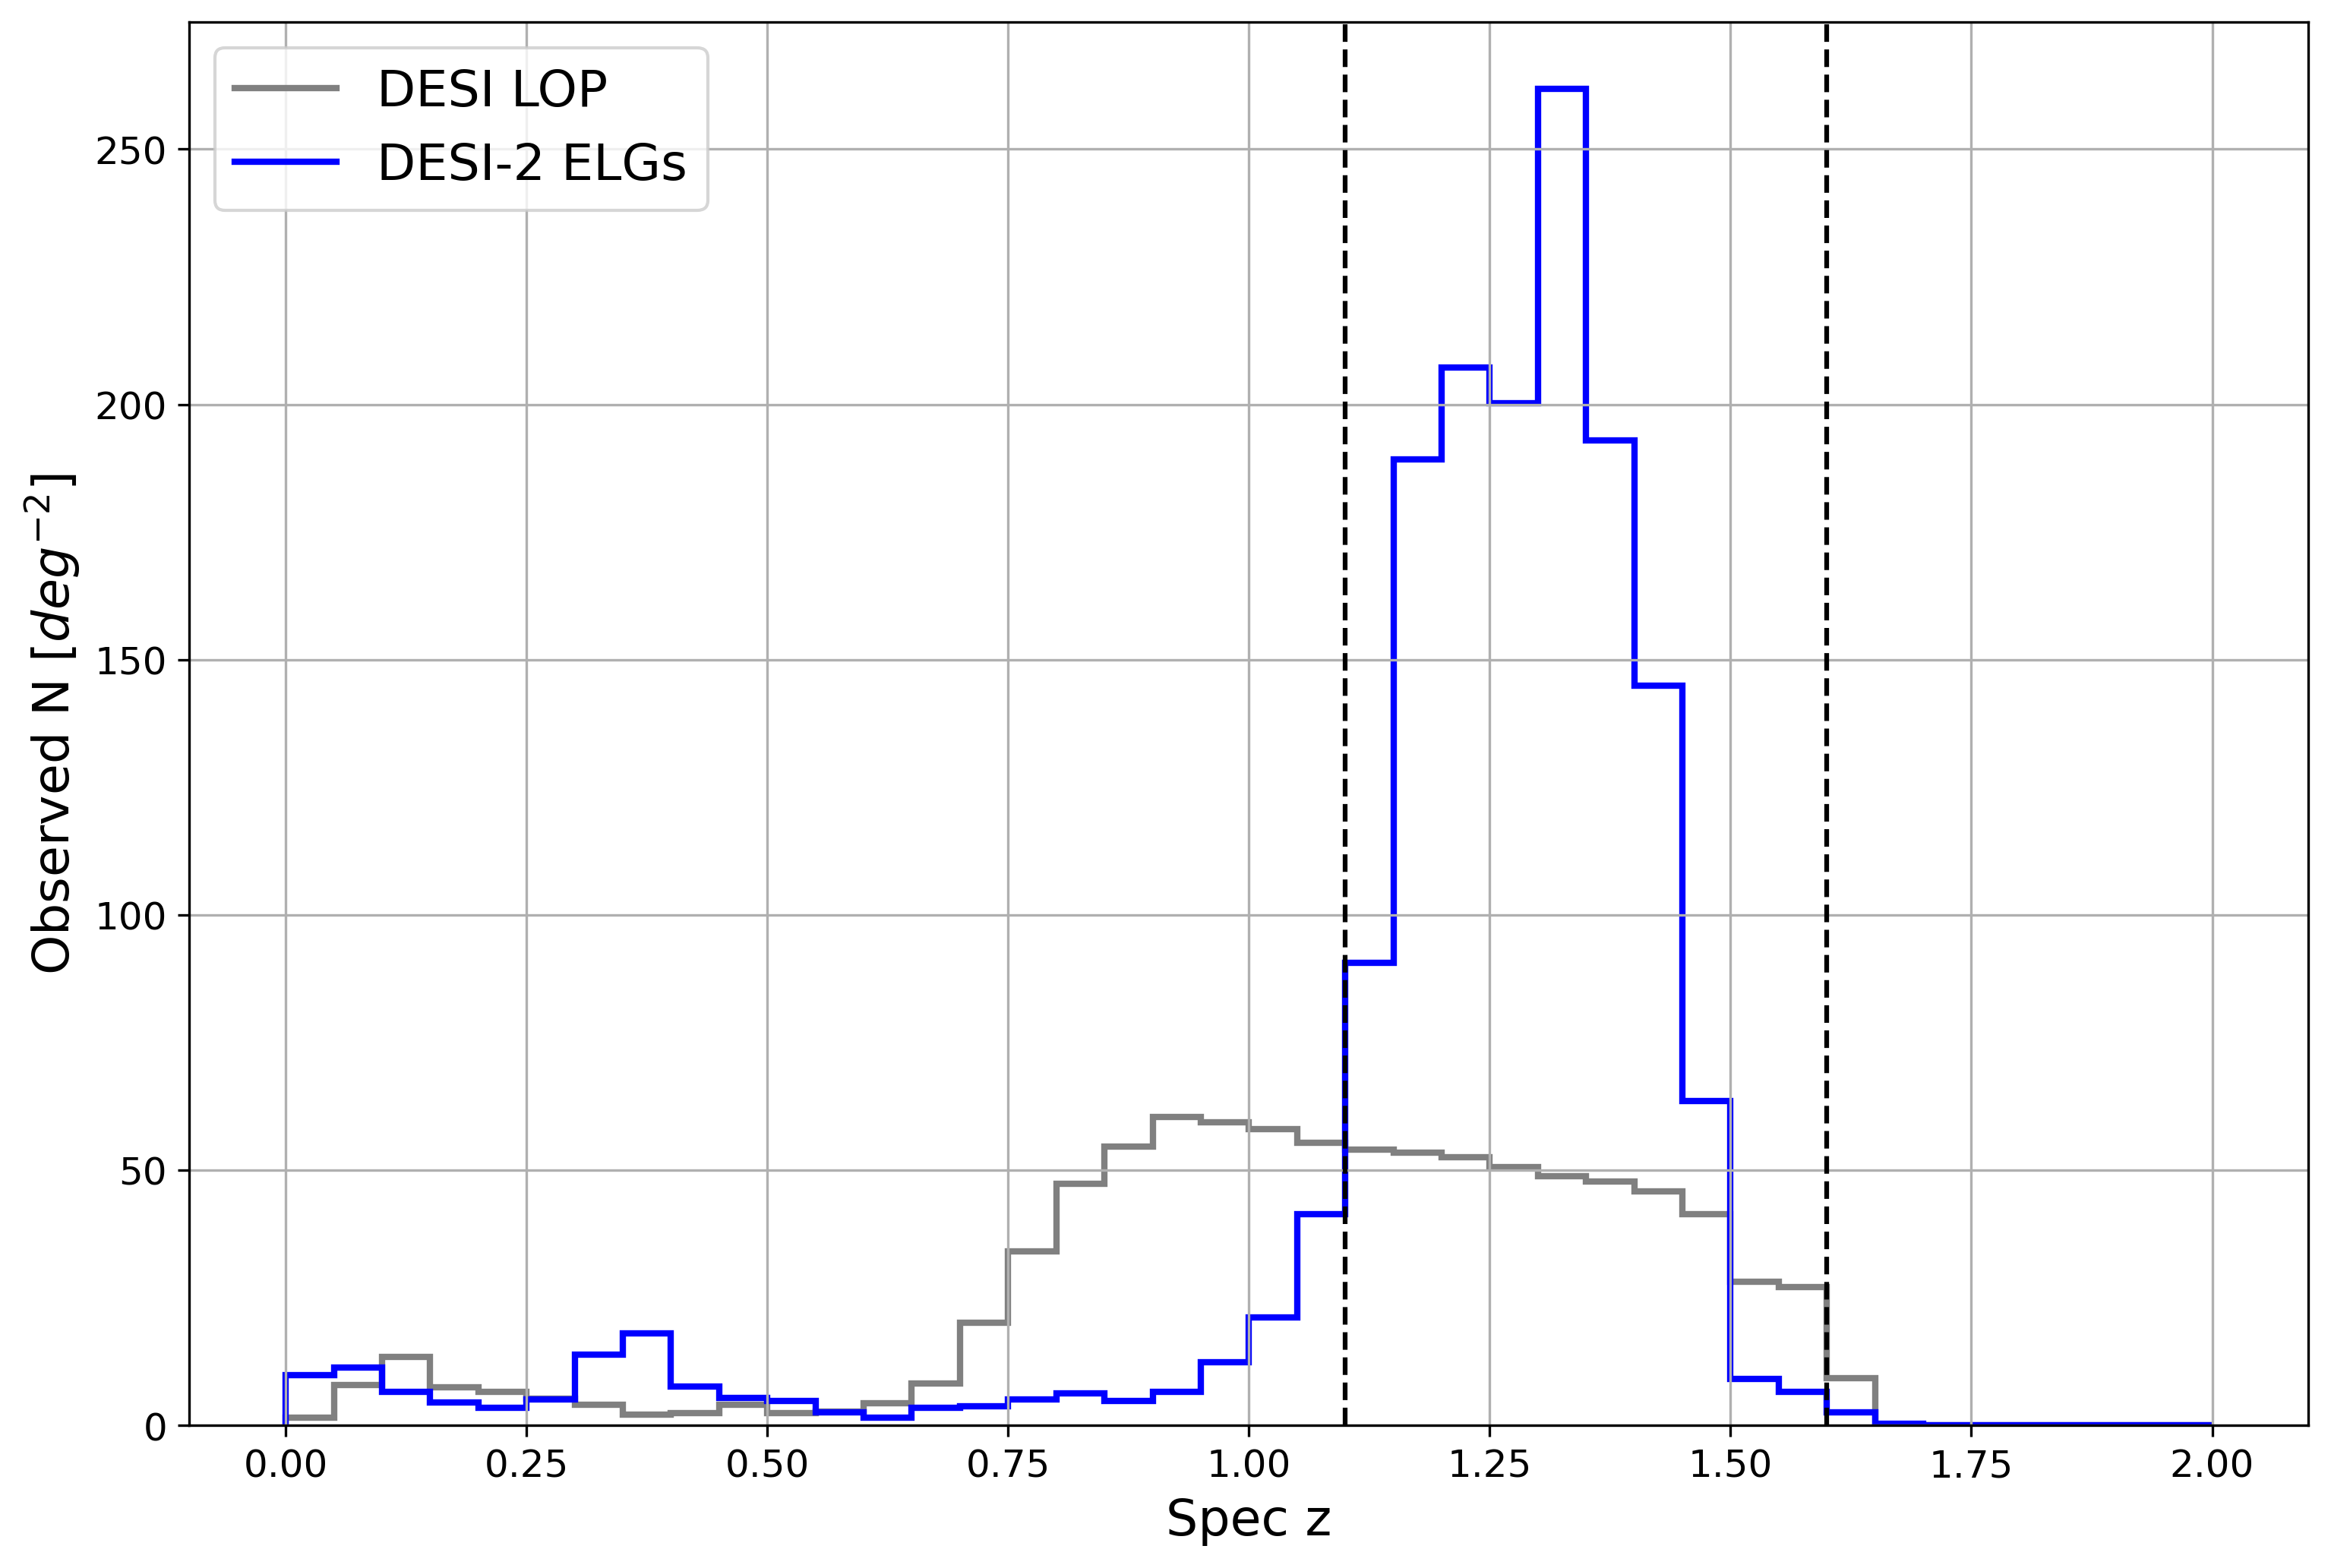

This figure's Python source:
import numpy as np
from matplotlib import pyplot as plt
from pathlib import Path
from astropy.io.misc.hdf5 import read_table_hdf5
from astropy import table

crossmatch_output_name = 'desi2_pilot_hsc_wide_crossmatch'
crossmatch_output = f'{crossmatch_output_name}.hdf5'
crossmatch_file_path = str(Path(f'../data/processed/hdf5/{crossmatch_output}'))
combined_cat = read_table_hdf5(input=crossmatch_file_path)

# masking with snr and chi2 cuts for combined_cat
o2_snr_comb = combined_cat['OII_FLUX'] * np.sqrt(combined_cat['OII_FLUX_IVAR']) 
chi2_comb = combined_cat['DELTACHI2']
snr_mask_comb = o2_snr_comb > 10**(0.9 - 0.2*np.log10(chi2_comb))
snr_mask_comb = np.logical_or(snr_mask_comb, chi2_comb > 25)
snr_mask_comb_fail = ~ snr_mask_comb

# best cuts for 1.1 < z < 1.6 case
rishift, iyshift, izmin, gfiblim = 0, 5.979861E-02, 3.634577E-01, 2.422445E+01

spectro_z = combined_cat['Z'][snr_mask_comb]
target_iyri_cut = -0.19
target_iy_cut = 0.35
color_mask_iyri = np.logical_and(
    (combined_cat['r_mag'][snr_mask_comb] - combined_cat['i_mag'][snr_mask_comb] < combined_cat['i_mag'][snr_mask_comb] - combined_cat['y_mag'][snr_mask_comb] + target_iyri_cut + rishift),
    (combined_cat['i_mag'][snr_mask_comb] - combined_cat['y_mag'][snr_mask_comb] > target_iy_cut + iyshift))
color_mask_iz = (combined_cat['i_mag'][snr_mask_comb] - combined_cat['z_mag'][snr_mask_comb]) > izmin
gfiber_mask = combined_cat['g_fiber_mag'][snr_mask_comb] < gfiblim
ccuts = np.logical_and.reduce((color_mask_iyri, color_mask_iz, gfiber_mask))

# load in the desi ELG distributions to plot against our final distribution
data = table.Table.read('/Users/yokisalcedo/Desktop/Emission-Line-Galaxy-Target-Selection/desi_elg_ts_zenodo/main-800coaddefftime1200-nz-zenodo.ecsv', format='ascii.ecsv')
data.colnames
zmin = data['ZMIN']
zmax = data['ZMAX']
lop_north = data['ELG_LOP_NORTH']
lop_south_decal = data['ELG_LOP_SOUTH_DECALS']
lop_south_des = data['ELG_LOP_SOUTH_DES']
vlo_north = data['ELG_VLO_NORTH']
vlo_south_decal = data['ELG_VLO_SOUTH_DECALS']
vlo_south_des = data['ELG_VLO_SOUTH_DES']
lop_desi = data['ELG_LOP_DESI']
vlo_desi = data['ELG_VLO_DESI']
# - {AREA_NORTH: 4400}
# - {AREA_SOUTH_DECALS: 8500}
# - {AREA_SOUTH_DES: 1100}
weightedavg = (lop_north * 4400 + lop_south_decal * 8500 + lop_south_des * 1100 )/(14000)

# normalize
values, edges = np.histogram(spectro_z[ccuts], bins=np.linspace(0, 2, 41))
wrongnorm = np.sum(values)
rightnorm = 0.89 * 1762  # z success rate * target density
normhist = values * (rightnorm/wrongnorm)

# plot
fig, ax = plt.subplots()
ax.stairs(weightedavg, edges, linewidth=2, color ='grey', label = 'DESI LOP')
ax.stairs(normhist, edges, linewidth=2, color='blue', label="DESI-2 ELGs")
ax.axvline(x=1.1,ls='--', color='black')
ax.axvline(x=1.60,ls='--', color='black')
ax.xaxis.set_tick_params(labelsize=12)
ax.yaxis.set_tick_params(labelsize=12)
ax.set_xlabel('Spec z', fontsize=16)
ax.set_ylabel('Observed N [$deg^{-2}$]', fontsize=16)
ax.legend(loc='upper left', fontsize=16)
plt.savefig('/Users/yokisalcedo/Desktop/Emission-Line-Galaxy-Target-Selection/script_figure_pilot/desi1_desi2_elgs.png', dpi=300, bbox_inches='tight')
